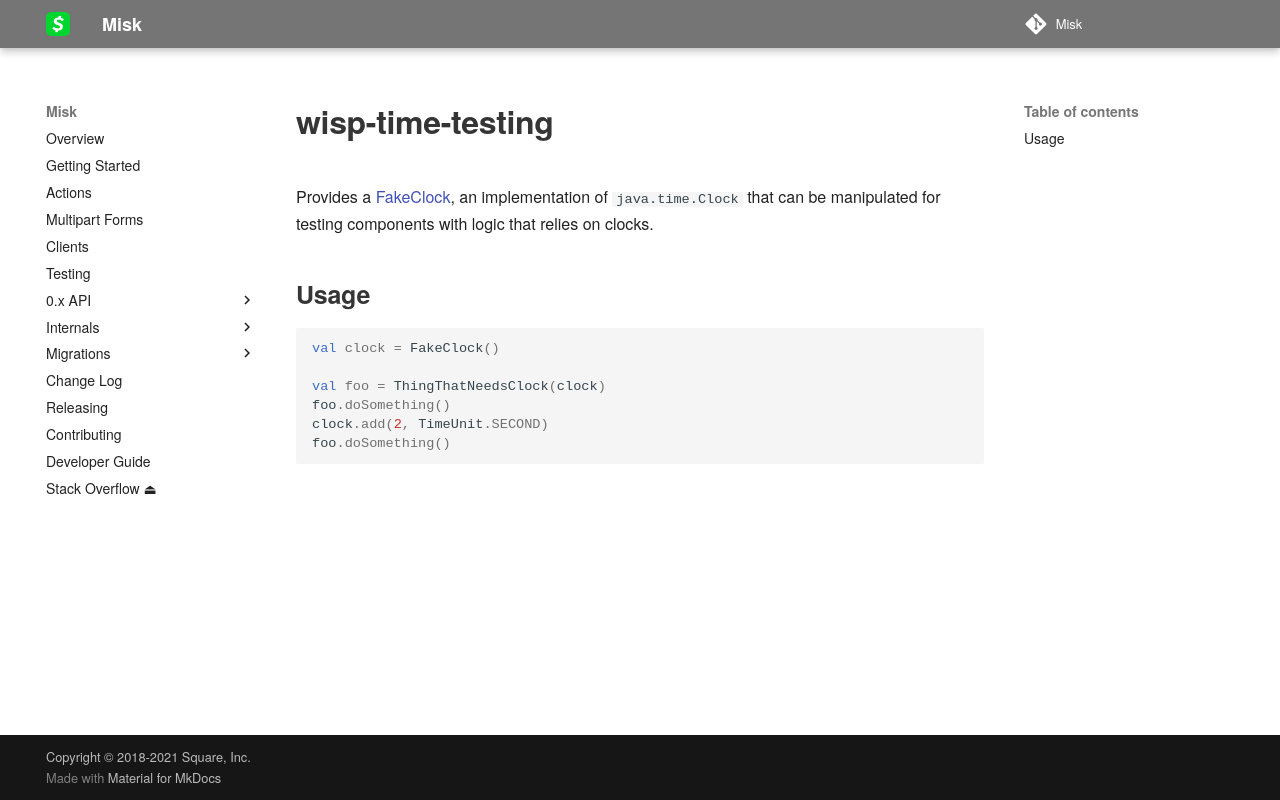

repository: cashapp/misk · page: wisp/wisp-time-testing/index.html · generator: mkdocs

# wisp-time-testing

Provides
a [FakeClock](https://github.com/cashapp/wisp/blob/main/wisp-time-testing/src/main/kotlin/wisp/time/FakeClock.kt), an
implementation of `java.time.Clock` that can be manipulated for testing components with logic that relies on clocks.

## Usage

```kotlin
val clock = FakeClock()

val foo = ThingThatNeedsClock(clock)
foo.doSomething()
clock.add(2, TimeUnit.SECOND)
foo.doSomething()
```
